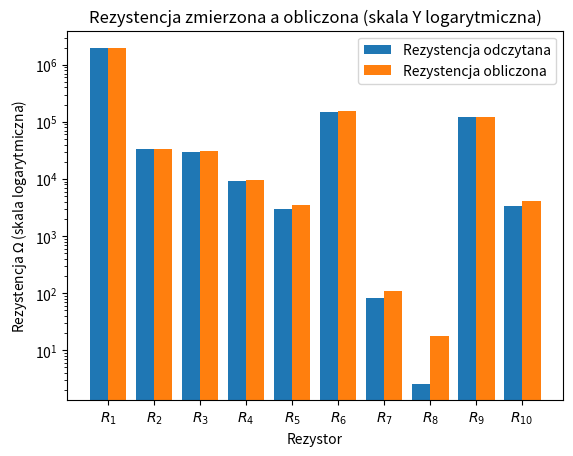

The matplotlib source for this figure:
import matplotlib.pyplot as plt
import numpy as np
x = ['$R_1$', '$R_2$', '$R_3$', '$R_4$', '$R_5$', '$R_6$', '$R_7$', '$R_8$', '$R_9$', '$R_{10}$']
y_odczyt = [2000000, 33000, 30000, 9100, 3000, 150000, 82, 2.6, 120000, 3300]
y_oblicz = [2003000, 33102.48, 30577.98, 9499.76, 3482.89, 153992.31, 106.55, 17.40, 119898.20, 4073.96]
X_axis = np.arange(len(x))

plt.bar(X_axis - 0.2, y_odczyt, 0.4, label='Rezystencja odczytana')
plt.bar(X_axis + 0.2, y_oblicz, 0.4, label='Rezystencja obliczona')

plt.xticks(X_axis, x)
plt.xlabel("Rezystor")
plt.ylabel("Rezystencja $\Omega$ (skala logarytmiczna)")
plt.yscale("log")  # Skala logarytmiczna
plt.title("Rezystencja zmierzona a obliczona (skala Y logarytmiczna)")
plt.legend()
plt.savefig("wykres", transparent = True)
plt.show()